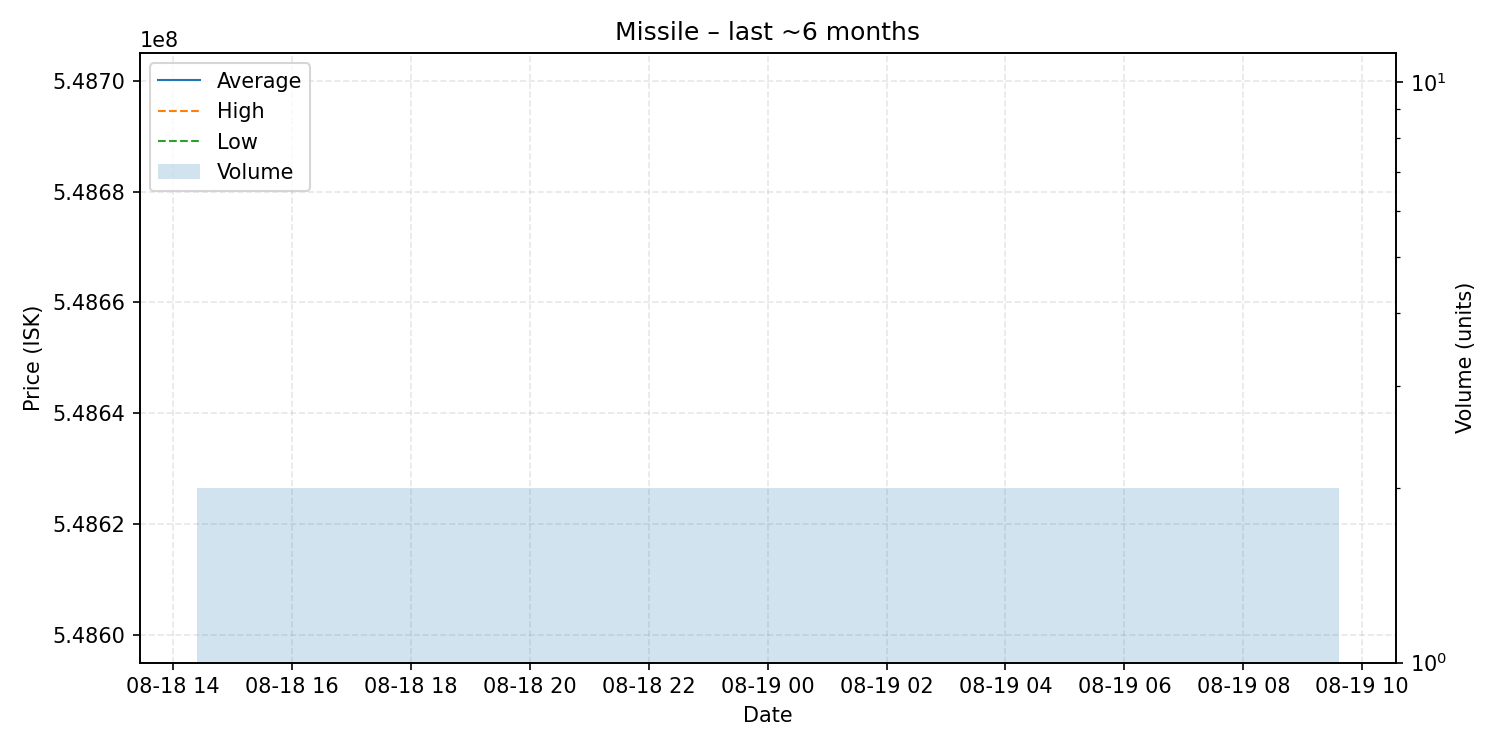

The file beside this chart, header and first rows:
date, average, highest, lowest, order_count, volume
2025-08-19, 548650000, 548700000, 548600000, 2, 2
